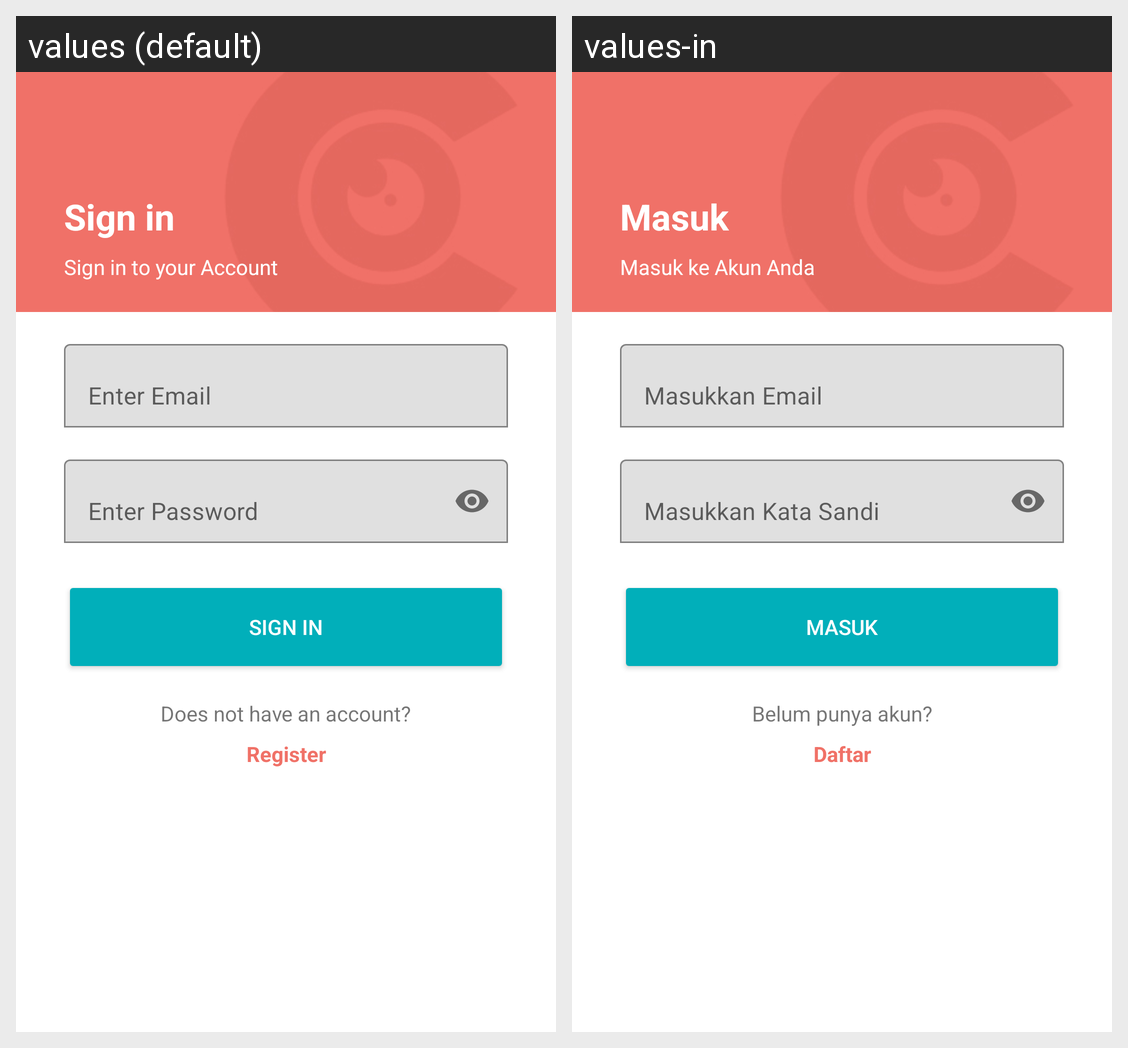

The same Android screen rendered under two of its app's locales, left to right. List the strings drawn on it with the default value and each locale's translation.
Android screen res/layout/activity_signin.xml rendered under 2 locales, left to right: values (default), values-in. Device: Nexus 5 (rendered at 1080×1920; each locale shown at half size, 540×960, under a caption strip naming it); theme Theme.CulturLens.
Strings drawn on this screen, with the default value and each locale's value (text and hints the layout hard-codes, and strings that could not be matched under every locale, appear in the picture but are not listed):

signin_title
  values: Sign in
  values-in: Masuk

signin_subtitle
  values: Sign in to your Account
  values-in: Masuk ke Akun Anda

placeholder_email
  values: Enter Email
  values-in: Masukkan Email

placeholder_password
  values: Enter Password
  values-in: Masukkan Kata Sandi

signin
  values: Sign in
  values-in: Masuk

footer_text2
  values: Does not have an account?
  values-in: Belum punya akun?

register
  values: Register
  values-in: Daftar
